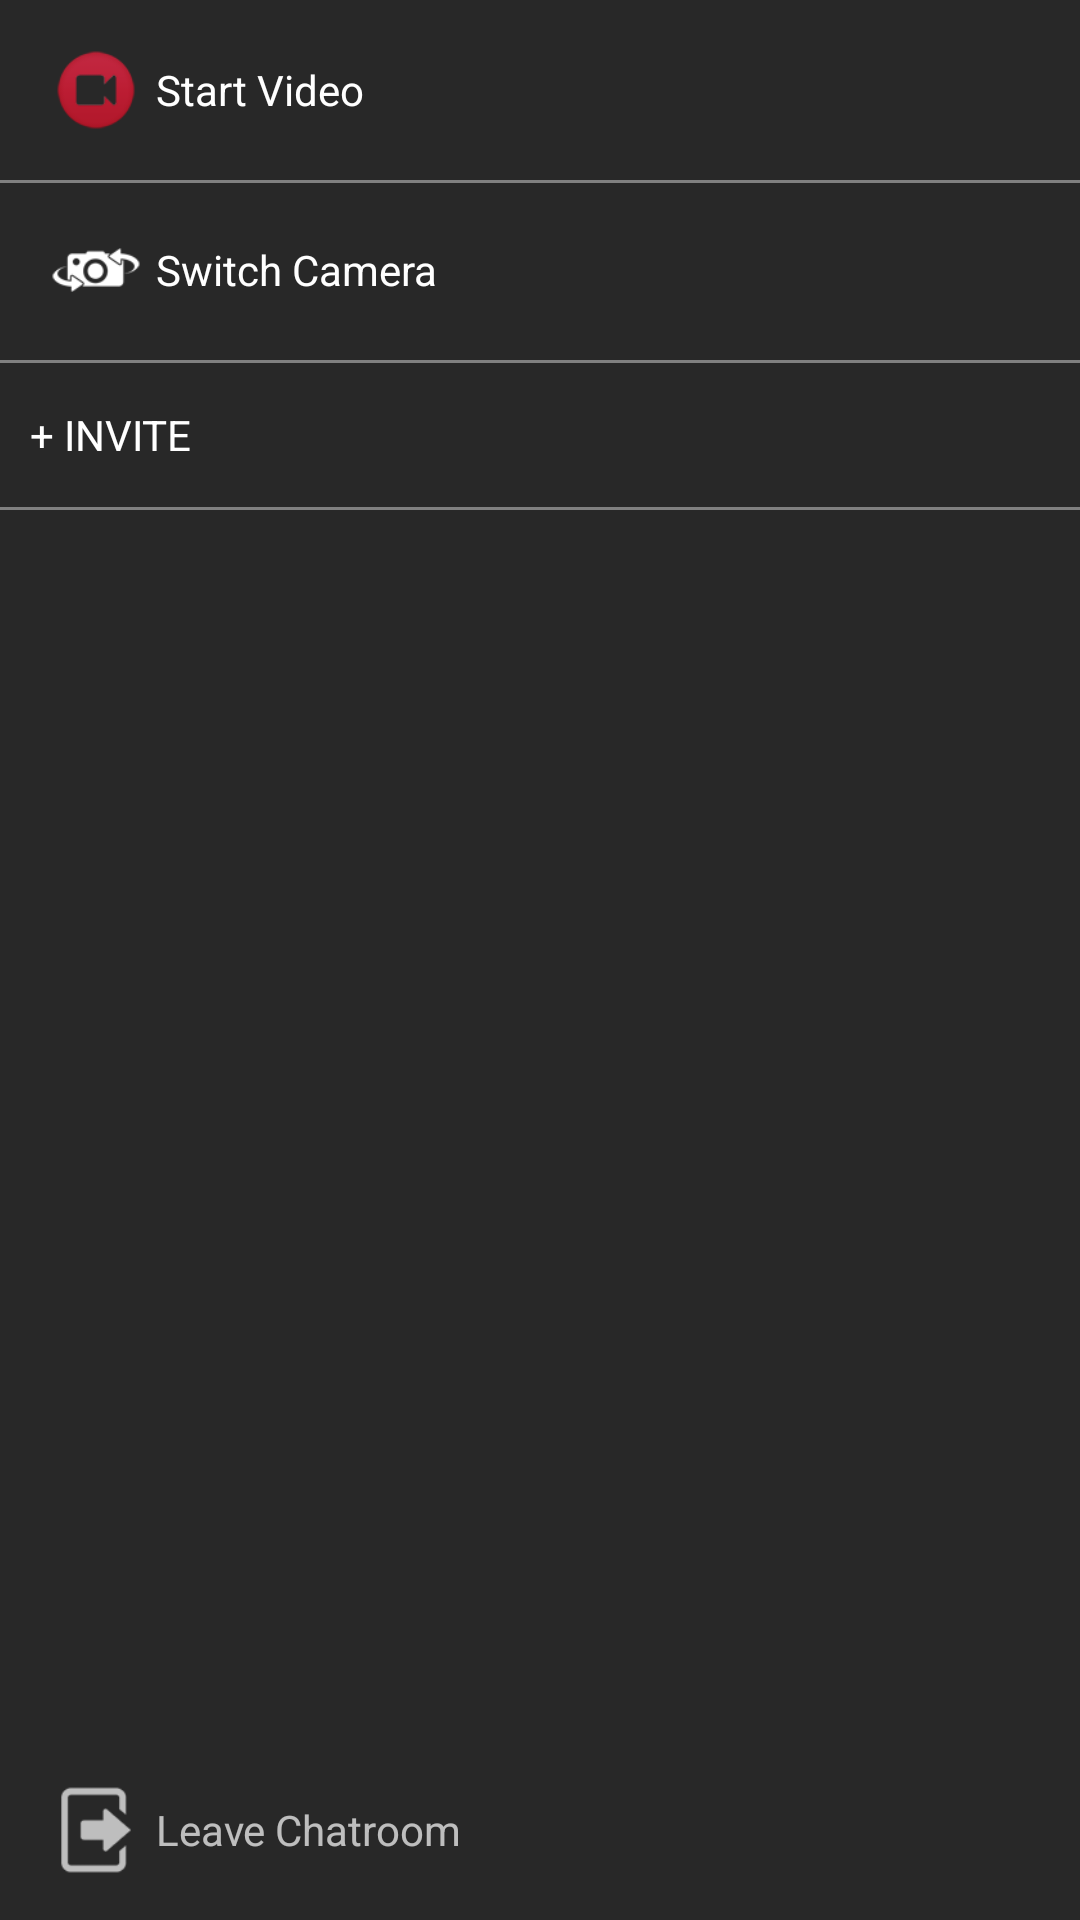

Reconstruct the res/layout file that produces this screen, plus the resources it refers to.
<!-- AndroidManifest.xml: application theme AppTheme -->
<!-- res/layout/right_menu.xml -->
<?xml version="1.0" encoding="utf-8"?>
<RelativeLayout xmlns:android="http://schemas.android.com/apk/res/android"
    android:layout_width="260dp"
    android:layout_height="match_parent"
    android:background="#282828" >

    <LinearLayout
        android:id="@+id/startVideo"
        style="?android:attr/buttonBarButtonStyle"
        android:layout_width="fill_parent"
        android:layout_height="wrap_content"
        android:layout_alignParentTop="true"
        android:orientation="horizontal" >

        <ImageView
            android:layout_width="30dp"
            android:layout_height="30dp"
            android:layout_margin="5dp"
            android:src="@drawable/ic_video" />

        <TextView
            android:id="@+id/txt_title"
            android:layout_width="fill_parent"
            android:layout_height="wrap_content"
            android:text="Start Video"
            android:textColor="#ffffff"
            android:typeface="sans" />
    </LinearLayout>

    <View
        android:id="@+id/line2"
        android:layout_width="match_parent"
        android:layout_height="1dp"
        android:layout_below="@+id/startVideo"
        android:background="#808080" />

    <LinearLayout
        android:id="@+id/cameraSwitch"
        style="?android:attr/buttonBarButtonStyle"
        android:layout_width="fill_parent"
        android:layout_height="wrap_content"
        android:layout_below="@+id/startVideo"
        android:orientation="horizontal" >

        <ImageView
            android:layout_width="30dp"
            android:layout_height="30dp"
            android:layout_margin="5dp"
            android:src="@drawable/ic_camera_switch" />

        <TextView
            android:layout_width="fill_parent"
            android:layout_height="wrap_content"
            android:text="Switch Camera"
            android:textColor="#ffffff"
            android:typeface="sans" />
    </LinearLayout>

    <View
        android:id="@+id/line"
        android:layout_width="match_parent"
        android:layout_height="1dp"
        android:layout_below="@+id/cameraSwitch"
        android:background="#808080" />

    <Button
        android:id="@+id/btn_invite"
        style="?android:attr/buttonBarButtonStyle"
        android:layout_width="match_parent"
        android:layout_height="wrap_content"
        android:layout_below="@+id/line"
        android:background="@drawable/button_pressed"
        android:gravity="left|center_vertical"
        android:padding="10dp"
        android:text="+ Invite"
        android:textColor="#ffffff"
        android:typeface="sans" />

    <View
        android:id="@+id/line1"
        android:layout_width="match_parent"
        android:layout_height="1dp"
        android:layout_below="@+id/btn_invite"
        android:background="#808080" />

    <ListView
        android:id="@+id/contactList"
        android:layout_width="match_parent"
        android:layout_height="fill_parent"
        android:layout_above="@+id/leaveChat"
        android:layout_below="@+id/line1"
        android:divider="@drawable/list_divider_drawer"
        android:dividerHeight="1dp" />

    <LinearLayout
        android:id="@+id/leaveChat"
        style="?android:attr/buttonBarButtonStyle"
        android:layout_width="fill_parent"
        android:layout_height="wrap_content"
        android:layout_alignParentBottom="true"
        android:orientation="horizontal" >

        <ImageView
            android:layout_width="30dp"
            android:layout_height="30dp"
            android:layout_margin="5dp"
            android:alpha=".7"
            android:src="@drawable/ic_leave_chatroom" />

        <TextView
            android:layout_width="fill_parent"
            android:layout_height="wrap_content"
            android:alpha=".7"
            android:text="@string/leave_chatroom"
            android:textColor="#ffffff"
            android:typeface="sans" />
    </LinearLayout>

</RelativeLayout>
<!-- resources referenced by this layout -->
<resources>
  <!-- drawable button_pressed (drawable-hdpi) -->
  <?xml version="1.0" encoding="utf-8"?>
  <selector xmlns:android="http://schemas.android.com/apk/res/android">
  
      <item android:drawable="@color/button_pressed" android:state_pressed="true"/> 
      
  
  </selector>
  <!-- drawable ic_camera_switch: png bitmap (drawable-hdpi, 2269 bytes) -->
  <!-- drawable ic_leave_chatroom: png bitmap (drawable-hdpi, 1885 bytes) -->
  <!-- drawable ic_video: png bitmap (drawable-hdpi, 4727 bytes) -->
  <!-- drawable list_divider_drawer (drawable-hdpi) -->
  <?xml version="1.0" encoding="UTF-8"?>
  
  <inset xmlns:android="http://schemas.android.com/apk/res/android"
      android:insetLeft="5dp"
      android:insetRight="5dp" >
  
      <shape android:shape="rectangle">
          <solid android:color="#cccccc" />
      </shape>
  
  </inset>
  <string name="leave_chatroom">Leave Chatroom</string>
  <style name="AppTheme" parent="Theme.AppCompat.Light.DarkActionBar">
          
      </style>
  <color name="button_pressed">#55008bbc</color>
</resources>
